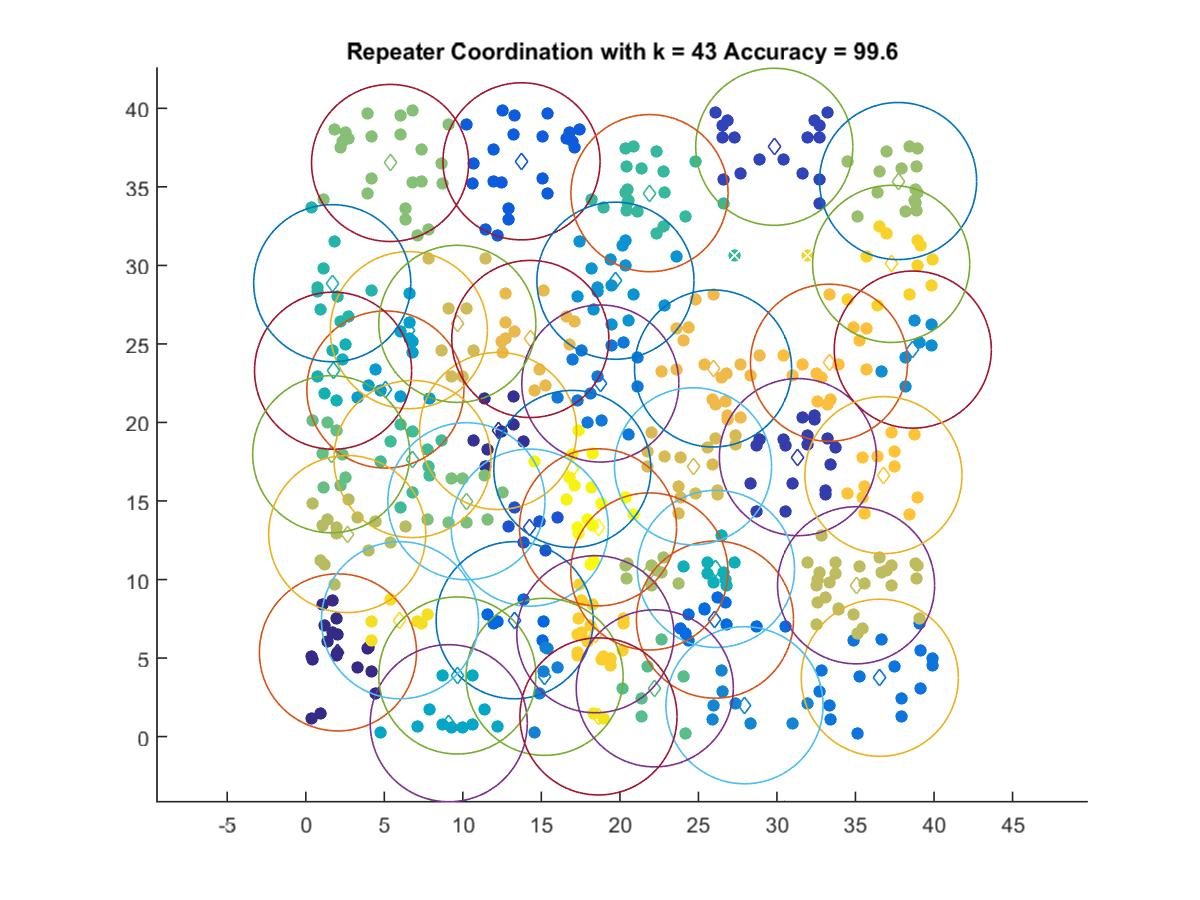

Values plotted in this chart, from the file beside it:
2.0484, 5.3605
12.24, 19.46
31.33, 17.79
29.83, 37.55
14.26, 13.3
13.74, 36.63
13.3, 7.409
26.05, 7.448
36.55, 3.746
18.75, 22.48
15.21, 3.805
27.93, 1.996
38.65, 24.64
19.72, 29.02
5.069, 22.1
6.56, 25.88
9.103, 0.8514
9.649, 3.892
26.12, 10.68
1.738, 23.3
1.685, 28.87
21.89, 34.6
6.792, 17.67
22.22, 3.072
1.62, 17.98
10.23, 14.98
5.369, 36.52
37.71, 35.37
21.88, 10.52
2.639, 12.9
35.04, 9.635
9.649, 26.28
24.66, 17.21
14.29, 25.32
25.93, 23.44
33.31, 23.8
36.78, 16.65
18.44, 6.518
37.27, 30.1
5.998, 7.409
18.64, 1.284
16.97, 17.04
18.61, 13.32
